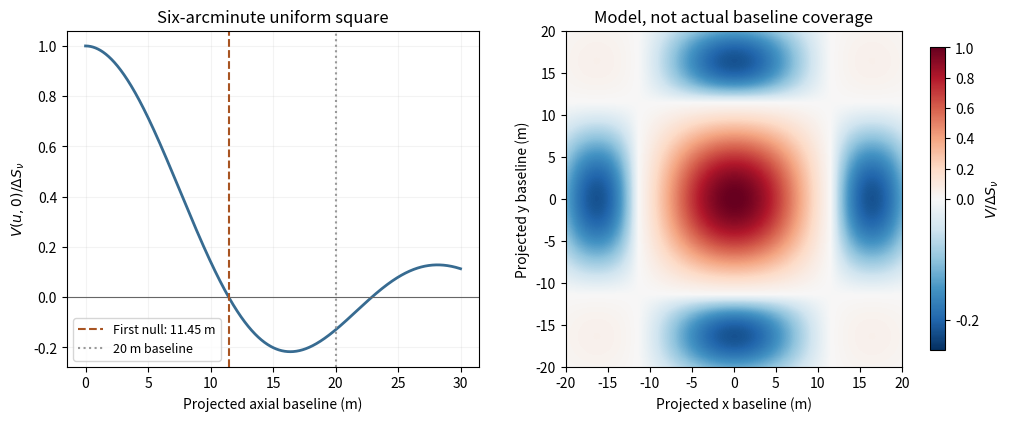

Write the Python code that produced this figure.
"""Original explanatory figure. Python 3.14, NumPy and Matplotlib.
Write the PNG basename to the current working directory for the mirrored Make target.
"""
import numpy as np
import matplotlib
matplotlib.use("Agg")
import matplotlib.pyplot as plt
plt.rcParams.update({"font.size":10,"figure.facecolor":"white","axes.facecolor":"white"})
nu=15e9;c=299792458.;lam=c/nu;Theta=6*np.pi/10800
fig,axs=plt.subplots(1,2,figsize=(10,4.1),layout='constrained');b=np.linspace(0,30,1200)
a=axs[0];a.plot(b,np.sinc(Theta*b/lam),color='#376b91',lw=2);a.axhline(0,color='.4',lw=.8);a.axvline(lam/Theta,color='#a85422',ls='--',label='First null: 11.45 m');a.axvline(20,color='.6',ls=':',label='20 m baseline');a.set(xlabel='Projected axial baseline (m)',ylabel=r'$V(u,0)/\Delta S_\nu$',title='Six-arcminute uniform square');a.legend(fontsize=9);a.grid(alpha=.15)
bs=np.linspace(-20,20,301);U,V=np.meshgrid(bs,bs);vis=np.sinc(Theta*U/lam)*np.sinc(Theta*V/lam);a=axs[1];im=a.imshow(vis,origin='lower',extent=[-20,20,-20,20],cmap='RdBu_r',norm=matplotlib.colors.TwoSlopeNorm(vmin=-.25,vcenter=0,vmax=1));a.set(xlabel='Projected x baseline (m)',ylabel='Projected y baseline (m)',title='Model, not actual baseline coverage');fig.colorbar(im,ax=a,label=r'$V/\Delta S_\nu$',shrink=.9)
fig.savefig('paper-1-square-cluster-visibility.png',dpi=150,facecolor='white');plt.close(fig)
